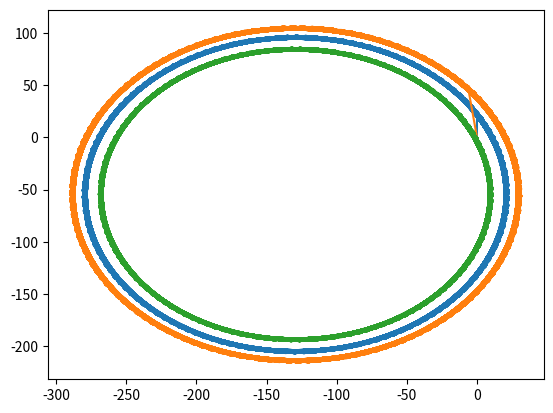

Recreate this plot in Python.
import numpy as np
from numpy.linalg import inv
import matplotlib.pyplot as plt

t = np.arange(0.0, 14.0, 0.01)

sl=50
sr=0
x=0
y=0
theta=np.pi/2
b=1
wr=1
xList=[0]
yList=[0]
xList1=[0]
yList1=[0]
xList2=[0]
yList2=[0]

for counter in range(1399):


    x=wr*0.5*(sr+sl)*np.cos(theta)+x
    y=wr*0.5*(sr+sl)*np.sin(theta)+y
    theta=(wr/b)*(sr-sl)+theta
    xList.append(x)
    yList.append(y)



    x=((sl+sr)/2)*np.cos(theta)+x
    y=((sl+sr)/2)*np.sin(theta)+y
    theta=(sl-sr)/(2*b)+theta
    xList1.append(x)
    yList1.append(y)

    x=x-0.5*(sr+sl)*np.sin(theta)
    y=y+0.5*(sr+sl)*np.cos(theta)
    theta=theta+(sr-sl)
    xList2.append(x)
    yList2.append(y)


#lt.xlim(-500,500)
#plt.ylim(-500,500)
plt.plot(xList,yList)
plt.plot(xList1,yList1)
plt.plot(xList2,yList2)
plt.show()
